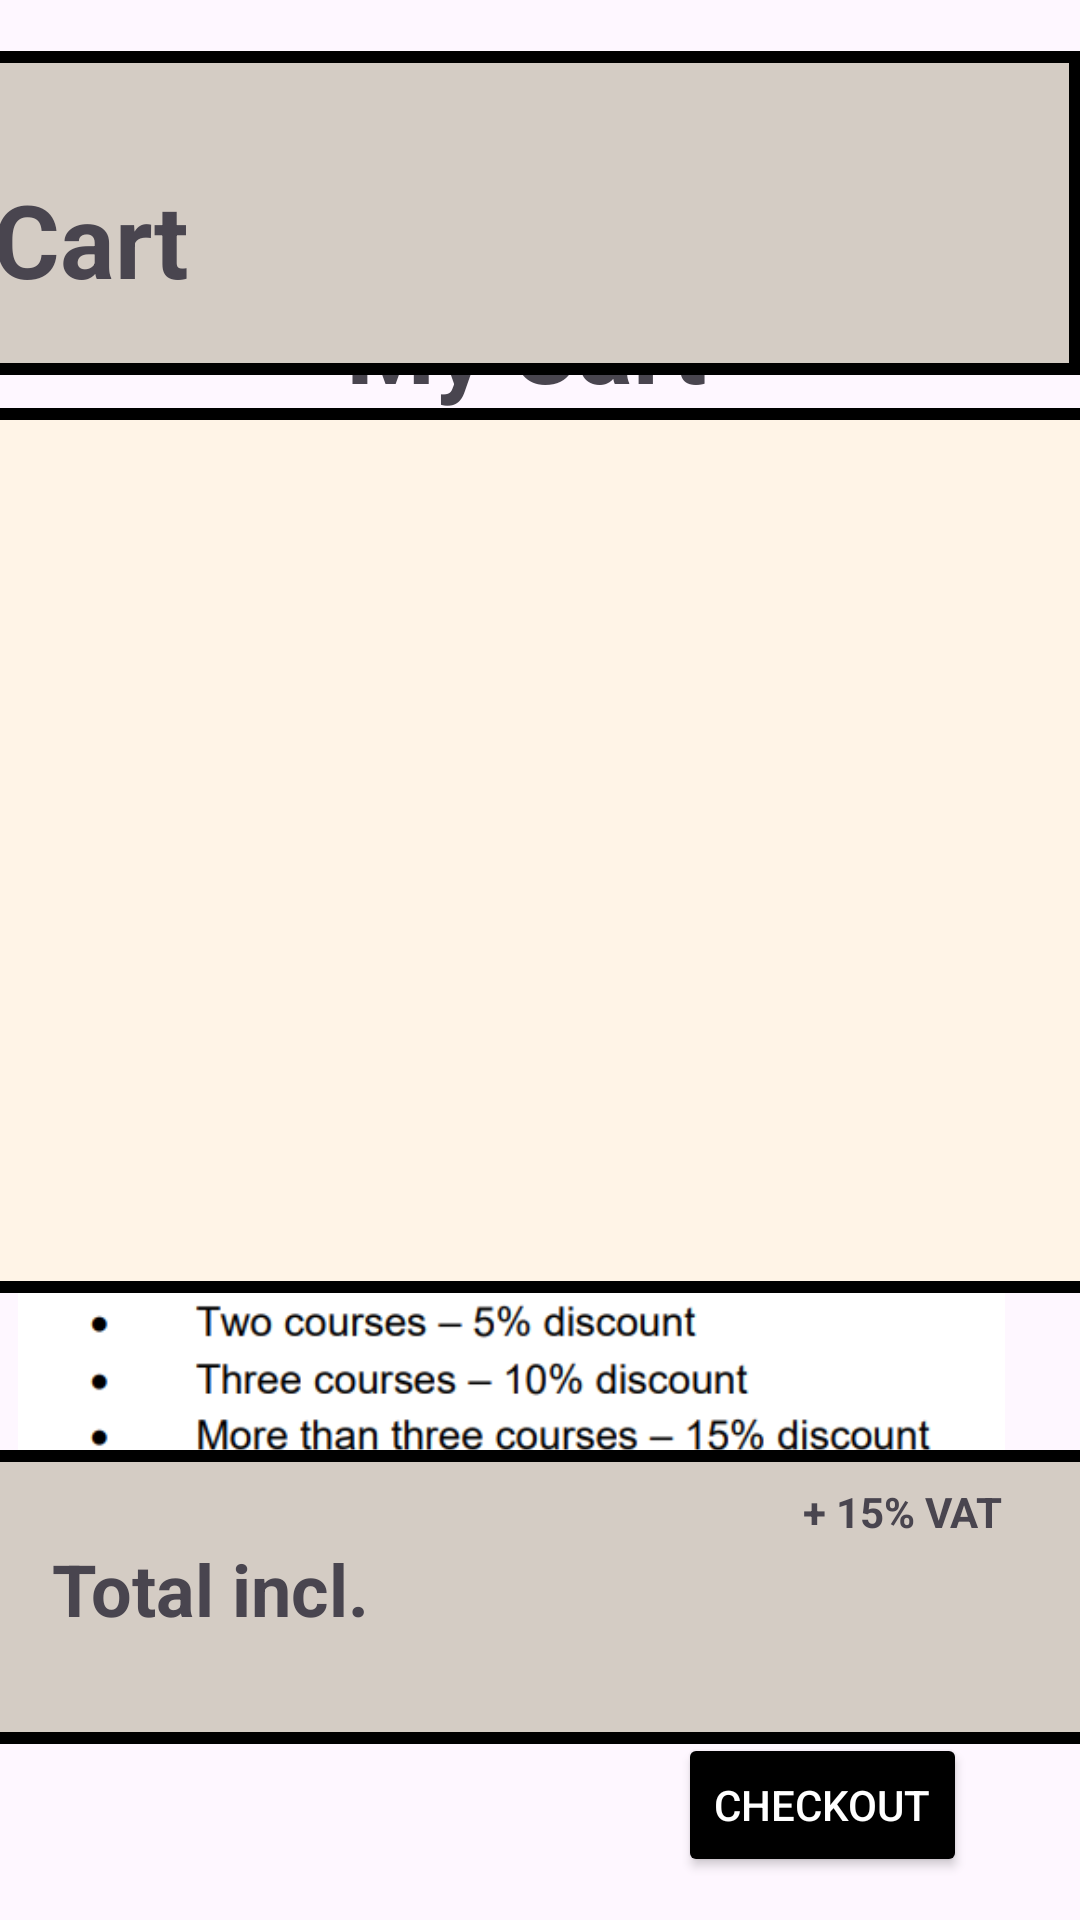

Android layout source for this screen:
<!-- AndroidManifest.xml: application theme Theme.Group3EXP -->
<!-- res/layout/activity_cartpage.xml -->
<?xml version="1.0" encoding="utf-8"?>
<androidx.constraintlayout.widget.ConstraintLayout xmlns:android="http://schemas.android.com/apk/res/android"
    xmlns:app="http://schemas.android.com/apk/res-auto"
    xmlns:tools="http://schemas.android.com/tools"
    android:layout_width="match_parent"
    android:layout_height="match_parent"
    tools:context=".CARTPAGE">

    <ImageView
        android:id="@+id/imageView25"
        android:layout_width="329dp"
        android:layout_height="100dp"
        app:layout_constraintBottom_toBottomOf="parent"
        app:layout_constraintEnd_toEndOf="parent"
        app:layout_constraintHorizontal_bias="0.195"
        app:layout_constraintStart_toStartOf="parent"
        app:layout_constraintTop_toTopOf="parent"
        app:layout_constraintVertical_bias="0.74"
        app:srcCompat="@drawable/n" />

    <Button
        android:id="@+id/button8"
        android:layout_width="wrap_content"
        android:layout_height="wrap_content"
        android:backgroundTint="#000000"
        android:text="Checkout"
        android:textColor="#FFFFFF"
        app:layout_constraintBottom_toBottomOf="parent"
        app:layout_constraintEnd_toEndOf="parent"
        app:layout_constraintHorizontal_bias="0.857"
        app:layout_constraintStart_toStartOf="parent"
        app:layout_constraintTop_toTopOf="parent"
        app:layout_constraintVertical_bias="0.976"
        app:shapeAppearance="@style/Base.Theme.Group3EXP" />

    <TextView
        android:id="@+id/xxxaxa"
        android:layout_width="373dp"
        android:layout_height="295dp"
        android:background="@drawable/course_item_border"
        android:textAlignment="center"
        android:textSize="25sp"
        android:textStyle="bold"
        app:layout_constraintBottom_toBottomOf="parent"
        app:layout_constraintEnd_toEndOf="parent"
        app:layout_constraintHorizontal_bias="0.368"
        app:layout_constraintStart_toStartOf="parent"
        app:layout_constraintTop_toTopOf="parent"
        app:layout_constraintVertical_bias="0.394" />

    <TextView
        android:id="@+id/textView5"
        android:layout_width="204dp"
        android:layout_height="44dp"
        android:text="My Cart"
        android:textAlignment="center"
        android:textSize="34sp"
        android:textStyle="bold"
        app:layout_constraintBottom_toTopOf="@+id/xxxaxa"
        app:layout_constraintEnd_toEndOf="@+id/xxxaxa"
        app:layout_constraintHorizontal_bias="0.461"
        app:layout_constraintStart_toStartOf="@+id/xxxaxa"
        app:layout_constraintTop_toTopOf="parent"
        app:layout_constraintVertical_bias="1.0" />

    <ImageView
        android:id="@+id/imageView28"
        android:layout_width="499dp"
        android:layout_height="108dp"
        app:layout_constraintBottom_toBottomOf="parent"
        app:layout_constraintEnd_toEndOf="parent"
        app:layout_constraintHorizontal_bias="1.0"
        app:layout_constraintStart_toStartOf="parent"
        app:layout_constraintTop_toTopOf="parent"
        app:layout_constraintVertical_bias="0.032"
        app:srcCompat="@drawable/header_block" />

    <ImageView
        android:id="@+id/imageView29"
        android:layout_width="203dp"
        android:layout_height="181dp"
        app:layout_constraintBottom_toBottomOf="parent"
        app:layout_constraintEnd_toEndOf="parent"
        app:layout_constraintHorizontal_bias="0.0"
        app:layout_constraintStart_toStartOf="parent"
        app:layout_constraintTop_toTopOf="parent"
        app:layout_constraintVertical_bias="0.0"
        app:srcCompat="@drawable/a" />

    <ImageView
        android:id="@+id/imageView30"
        android:layout_width="82dp"
        android:layout_height="55dp"
        app:layout_constraintBottom_toBottomOf="@+id/imageView28"
        app:layout_constraintEnd_toEndOf="@+id/imageView28"
        app:layout_constraintHorizontal_bias="0.969"
        app:layout_constraintStart_toStartOf="@+id/imageView28"
        app:layout_constraintTop_toTopOf="@+id/imageView28"
        app:srcCompat="@drawable/baseline_menu_24" />

    <TextView
        android:id="@+id/textView4"
        android:layout_width="100dp"
        android:layout_height="41dp"
        android:text="Cart"
        android:textSize="34sp"
        android:textStyle="bold"
        app:layout_constraintBottom_toBottomOf="@+id/imageView28"
        app:layout_constraintEnd_toEndOf="@+id/imageView28"
        app:layout_constraintHorizontal_bias="0.342"
        app:layout_constraintStart_toStartOf="@+id/imageView28"
        app:layout_constraintTop_toTopOf="@+id/imageView28"
        app:layout_constraintVertical_bias="0.597" />

    <ImageView
        android:id="@+id/imageView31"
        android:layout_width="377dp"
        android:layout_height="98dp"
        app:layout_constraintBottom_toBottomOf="parent"
        app:layout_constraintEnd_toEndOf="parent"
        app:layout_constraintHorizontal_bias="0.294"
        app:layout_constraintStart_toStartOf="parent"
        app:layout_constraintTop_toTopOf="parent"
        app:layout_constraintVertical_bias="0.892"
        app:srcCompat="@drawable/header_block" />

    <TextView
        android:id="@+id/textView6"
        android:layout_width="133dp"
        android:layout_height="29dp"
        android:text="Total incl."
        android:textSize="24sp"
        android:textStyle="bold"
        app:layout_constraintBottom_toBottomOf="@+id/imageView31"
        app:layout_constraintEnd_toEndOf="@+id/imageView31"
        app:layout_constraintHorizontal_bias="0.09"
        app:layout_constraintStart_toStartOf="@+id/imageView31"
        app:layout_constraintTop_toTopOf="@+id/imageView31"
        app:layout_constraintVertical_bias="0.434" />

    <TextView
        android:id="@+id/textView7"
        android:layout_width="123dp"
        android:layout_height="18dp"
        android:textSize="16sp"
        app:layout_constraintBottom_toBottomOf="@+id/imageView31"
        app:layout_constraintEnd_toEndOf="@+id/imageView31"
        app:layout_constraintHorizontal_bias="0.956"
        app:layout_constraintStart_toStartOf="@+id/imageView31"
        app:layout_constraintTop_toBottomOf="@+id/textView8"
        app:layout_constraintVertical_bias="0.0" />

    <TextView
        android:id="@+id/textView8"
        android:layout_width="113dp"
        android:layout_height="36dp"
        android:textAlignment="center"
        android:textSize="24sp"
        android:textStyle="bold"
        app:layout_constraintBottom_toBottomOf="@+id/imageView31"
        app:layout_constraintEnd_toEndOf="@+id/imageView31"
        app:layout_constraintHorizontal_bias="0.943"
        app:layout_constraintStart_toStartOf="@+id/imageView31"
        app:layout_constraintTop_toTopOf="@+id/imageView31"
        app:layout_constraintVertical_bias="0.596" />

    <TextView
        android:id="@+id/textView26"
        android:layout_width="125dp"
        android:layout_height="26dp"
        android:text="+ 15% VAT"
        android:textAlignment="center"
        android:textStyle="bold"
        app:layout_constraintBottom_toBottomOf="@+id/imageView31"
        app:layout_constraintEnd_toEndOf="@+id/imageView31"
        app:layout_constraintHorizontal_bias="0.964"
        app:layout_constraintStart_toStartOf="@+id/imageView31"
        app:layout_constraintTop_toTopOf="@+id/imageView31"
        app:layout_constraintVertical_bias="0.152" />

</androidx.constraintlayout.widget.ConstraintLayout>
<!-- resources referenced by this layout -->
<resources>
  <!-- drawable course_item_border (drawable) -->
  <?xml version="1.0" encoding="utf-8"?>
  <shape xmlns:android="http://schemas.android.com/apk/res/android">
      <solid android:color="#fff4e7" /> 
      <stroke android:width="4dp" android:color="#000000" /> 
      <corners android:radius="0dp" /> 
  </shape>
  <!-- drawable header_block (drawable) -->
  <?xml version="1.0" encoding="utf-8"?>
  <shape xmlns:android="http://schemas.android.com/apk/res/android">
      <solid android:color="#d4ccc4" /> 
      <stroke android:width="4dp" android:color="#000000" /> 
      <corners android:radius="0dp" /> 
  </shape>
  <!-- drawable n: png bitmap (drawable, 25472 bytes) -->
  <style name="Base.Theme.Group3EXP" parent="Theme.Material3.DayNight.NoActionBar">
          
          
      </style>
  <style name="Theme.Group3EXP" parent="Base.Theme.Group3EXP" />
</resources>
